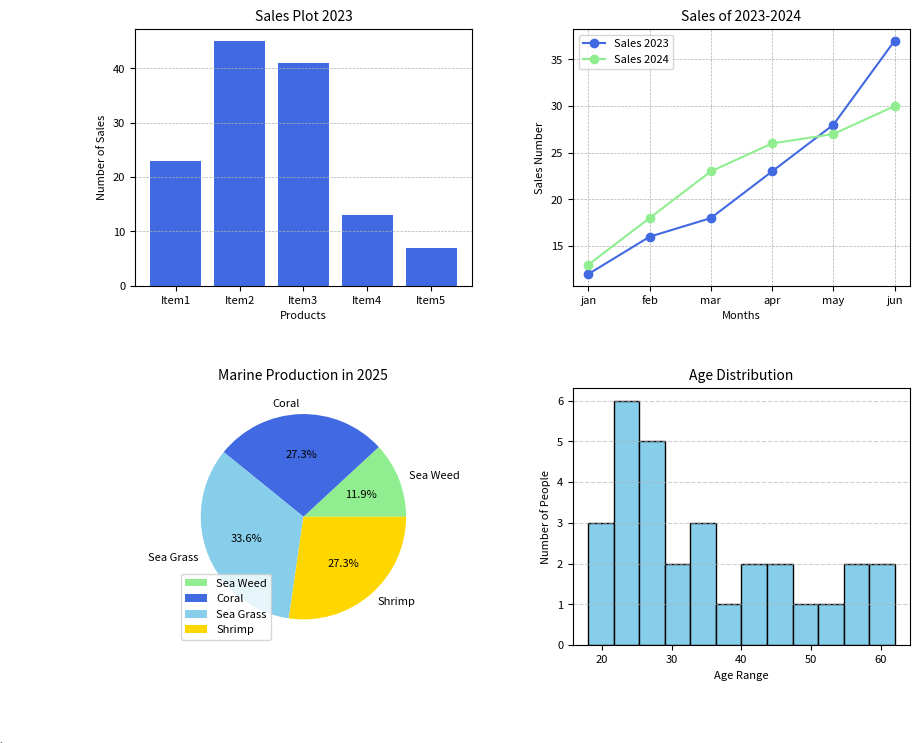

The script that saved this image: (Note: this script raises an exception after producing the figure.)
import matplotlib.pyplot as plt

fig = plt.figure(figsize=(10, 8))  # Create a figure

# Plot 1 (Bar Chart)
y = [23, 45, 41, 13, 7]
x = ['Item1', 'Item2', 'Item3', 'Item4', 'Item5']
ax1 = fig.add_subplot(2, 2, 1)
ax1.set_title('Sales Plot 2023', fontsize=10)
ax1.grid(axis='y', linestyle='--', linewidth=0.5)
ax1.set_xlabel('Products', fontsize=8)
ax1.set_ylabel('Number of Sales', fontsize=8)
ax1.bar(x, y, color='royalblue')
ax1.tick_params(axis='x', labelsize=8)
ax1.tick_params(axis='y', labelsize=8)

# Plot 2 (Line Chart)
sales1 = [12, 16, 18, 23, 28, 37]
sales2 = [13, 18, 23, 26, 27, 30]
months = ['jan', 'feb', 'mar', 'apr', 'may', 'jun']
ax2 = fig.add_subplot(2, 2, 2)
ax2.set_title('Sales of 2023-2024', fontsize=10)
ax2.plot(months, sales1, color='royalblue', marker='o', label='Sales 2023')
ax2.plot(months, sales2, color='lightgreen', marker='o', label='Sales 2024')
ax2.grid(linestyle='--', linewidth=0.5)
ax2.set_xlabel('Months', fontsize=8)
ax2.set_ylabel('Sales Number', fontsize=8)
ax2.legend(fontsize=8)
ax2.tick_params(axis='x', labelsize=8)
ax2.tick_params(axis='y', labelsize=8)

# Plot 3 (Pie Chart)
subjects = ['Sea Weed', 'Coral', 'Sea Grass', 'Shrimp']
productions = [17, 39, 48, 39]
colors = ['lightgreen', 'royalblue', 'skyblue', 'gold']
ax3 = fig.add_subplot(2, 2, 3)
ax3.set_title('Marine Production in 2025', fontsize=10)
ax3.pie(productions, labels=subjects, autopct='%1.1f%%',
        colors=colors, textprops={'fontsize': 8})
ax3.legend(loc=3, fontsize=8)

# Plot 4 (Histogram)
ages = [18, 19, 21, 22, 22, 23, 25, 25, 25, 26, 27, 28, 28, 28, 30,
        32, 35, 35, 36, 37, 40, 42, 45, 47, 50, 52, 55, 58, 60, 62]
ax4 = fig.add_subplot(2, 2, 4)
ax4.hist(ages, bins=12, color='skyblue', edgecolor='black')
ax4.set_title('Age Distribution', fontsize=10)
ax4.set_xlabel('Age Range', fontsize=8)
ax4.set_ylabel('Number of People', fontsize=8)
ax4.grid(axis='y', linestyle='--', alpha=0.6)
ax4.tick_params(axis='x', labelsize=8)
ax4.tick_params(axis='y', labelsize=8)

# Add separating lines (in figure coordinates: 0-1 range)
fig.subplots_adjust(wspace=0.3, hspace=0.4)  # Adjust spacing

# Add horizontal and vertical line across the figure
fig_width, fig_height = fig.get_size_inches()
fig.dpi = 100
fig.canvas.draw()

# Use absolute coordinates to draw the lines
fig.lines.append(plt.Line2D([0.5, 0.5], [0.07, 0.95], color='gray', linewidth=1))  # vertical
fig.lines.append(plt.Line2D([0.05, 0.95], [0.5, 0.5], color='gray', linewidth=1))  # horizontal

# Save and show
plt.savefig('Charts/Subplot.png', dpi=300)
plt.show()
